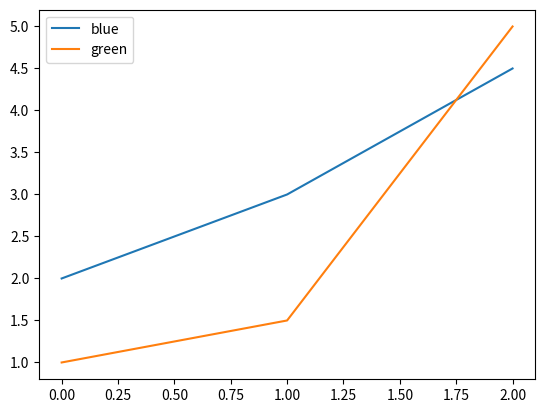

Write the Python code that produced this figure.
import matplotlib.pyplot as plt
import numpy as np
'''
import matplotlib.pyplot as plt
import pandas as pd
data = [['pranav',99],['pooja',100],['pillu',400]]
df = pd.DataFrame(data,columns=['Name','Mark'])
print(df)
stud_name = ['ram','pranav','pooja','pillu','pallavi']
stud_mark = [20,98,99,100,100]
plt.plot(stud_name,stud_mark)
plt.xlabel("Student Name")
plt.ylabel('Student Mark')
plt.title("Student Makrs")
# plt.show()

import matplotlib.pyplot as plt
import numpy as np
x = [1,2,3,4,5,6,7,8,9,10]
y = [10,20,30,40,50,60,70,80,90,100]
plt.scatter(x,y)
plt.xlabel('x-axis')
plt.ylabel('y-label')
plt.title('scatter graph')
plt.show()





import matplotlib.pyplot as plt
stud_name = ['ram','sham','rahul','rajesh','sahil']
stud_mark = [55,66,58,32,65]

plt.plot(stud_name,stud_mark)
plt.xlabel('Student Name')
plt.ylabel("Student marks ")
plt.title('Line Graph')
plt.show()






x = [1,2,3,4,5,6,7,8,9,10]
y= [10,20,30,40,50,60,70,80,90,100]
plt.scatter(x,y)
plt.xlabel('x-axis')
plt.ylabel('y-axis')
plt.title('Scatter graph')
plt.show()
# scatter plot



x = np.array([5,7,8,7,2,7,2,9,4,11,12,9,6])
y = np.array([99,86,87,88,111,86,103,87,94,78,77,85,86])
plt.xlabel("X - asxi")
plt.ylabel('Y- lables')
plt.scatter(x,y)
plt.show()





x = np.array([5,7,8,7,2,7,2,9,4,11,12,9,6])
y = np.array([99,86,87,88,111,86,103,87,94,78,77,85,86])
plt.scatter(x,y)

x = np.array([9,4,11,12,9,65,7,8,7,2,7,2,8])
y = np.array([86,103,87,94,78,77,85,86,99,86,87,88,111])

plt.xlabel('X - axis')
plt.ylabel('y - axis')


plt.scatter(x,y)
plt.show()



xpoints = np.array([0,6])
ypoints = np.array([0,250])
plt.plot(xpoints,ypoints)
plt.show()




ypoints = np.array([3,8,1,10])
plt.plot(ypoints,marker='o')
plt.show()



ypoint = np.array([3,8,1,10])
plt.plot(ypoint,'o:r')
plt.show()



ypoint = np.array([3,8,1,10])
plt.plot(ypoint,linestyle='dotted')
plt.show()

'''

y = [2,3,4.5]
y2 = [1,1.5,5]
plt.plot(y)
plt.plot(y2)
plt.legend(['blue','green'],loc='upper left')
plt.show()



